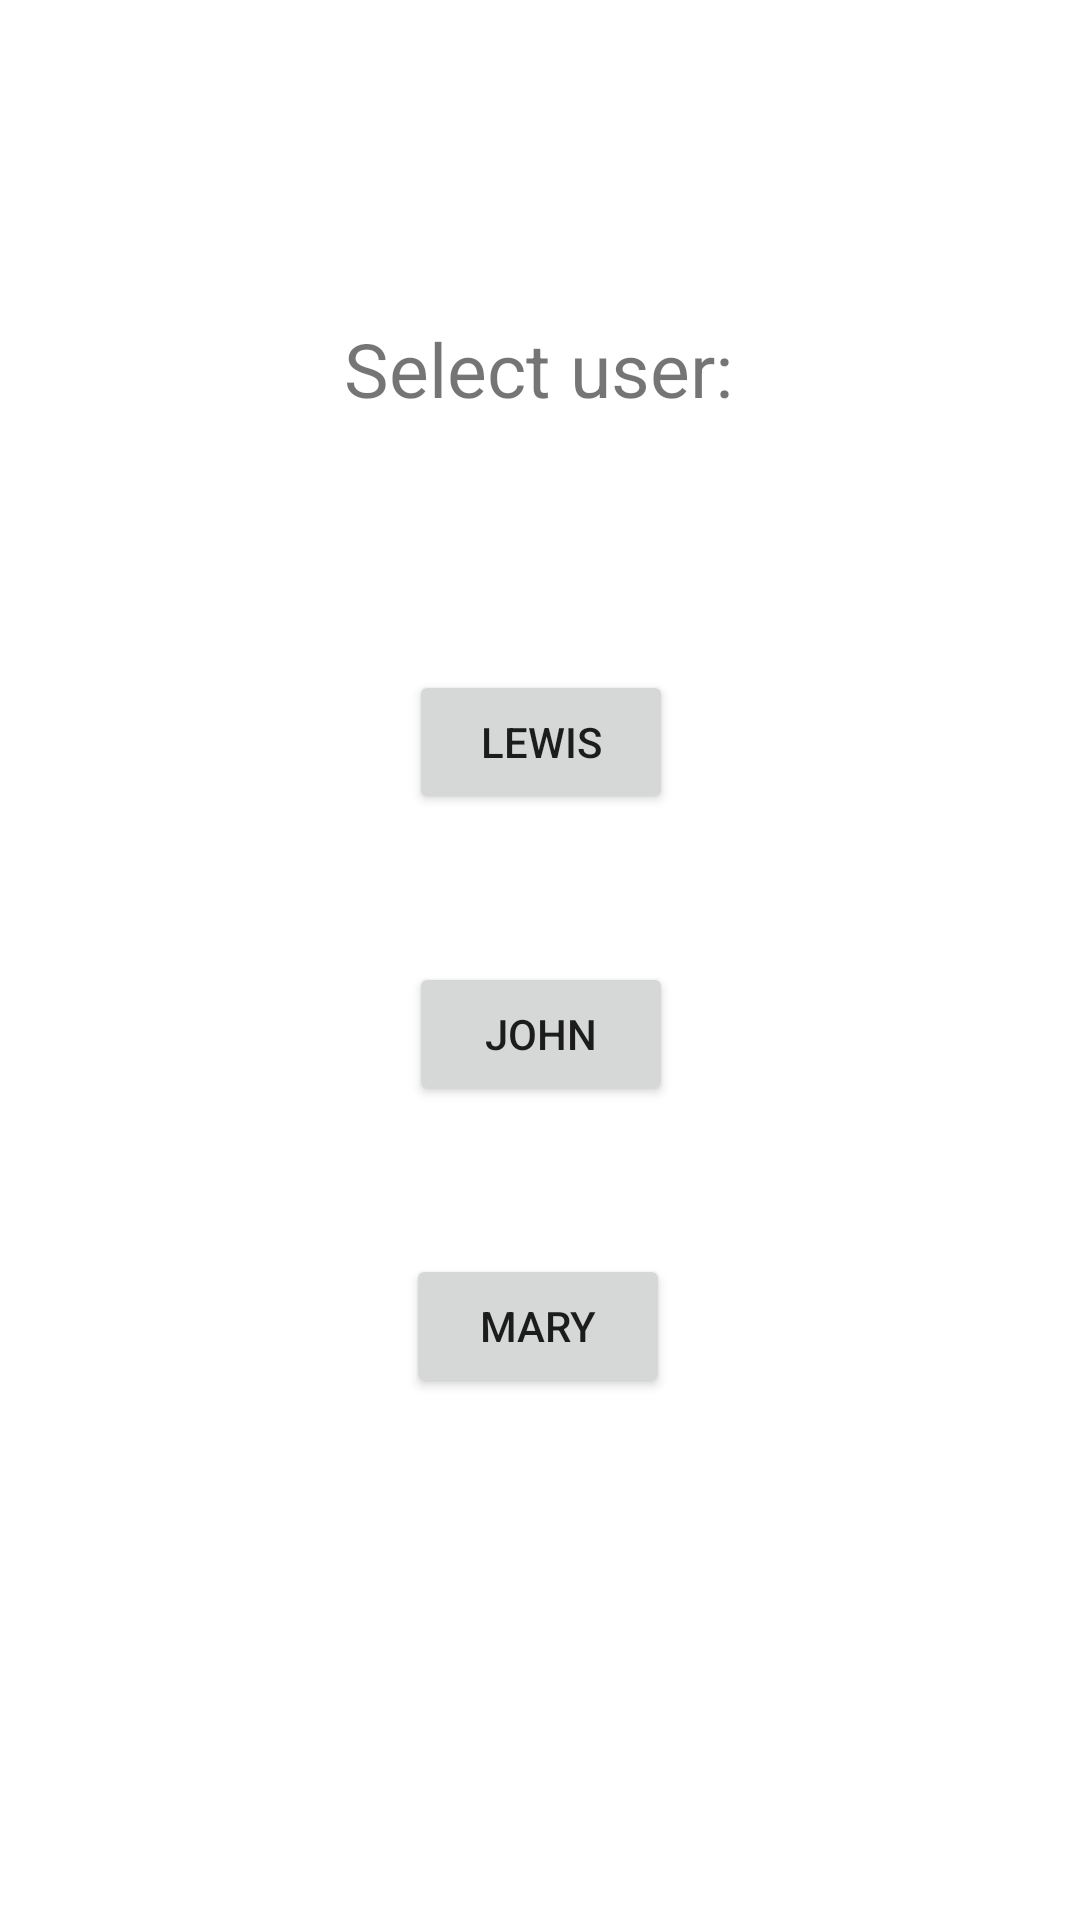

Layout XML and referenced resources for this Android screen:
<!-- AndroidManifest.xml: application theme Theme.TestingUserButtons -->
<!-- res/layout/activity_main.xml -->
<?xml version="1.0" encoding="utf-8"?>
<androidx.constraintlayout.widget.ConstraintLayout xmlns:android="http://schemas.android.com/apk/res/android"
    xmlns:app="http://schemas.android.com/apk/res-auto"
    xmlns:tools="http://schemas.android.com/tools"
    android:layout_width="match_parent"
    android:layout_height="match_parent"
    tools:context=".MainActivity">

    <TextView
        android:id="@+id/selectUserView"
        android:layout_width="wrap_content"
        android:layout_height="wrap_content"
        android:text="@string/select_user_string"
        android:textSize="25sp"
        app:layout_constraintBottom_toBottomOf="parent"
        app:layout_constraintEnd_toEndOf="parent"
        app:layout_constraintHorizontal_bias="0.498"
        app:layout_constraintStart_toStartOf="parent"
        app:layout_constraintTop_toTopOf="parent"
        app:layout_constraintVertical_bias="0.175" />

    <Button
        android:id="@+id/btnLewis"
        android:layout_width="wrap_content"
        android:layout_height="wrap_content"
        android:text="@string/lewis_user_string"
        app:layout_constraintBottom_toBottomOf="parent"
        app:layout_constraintEnd_toEndOf="parent"
        app:layout_constraintHorizontal_bias="0.501"
        app:layout_constraintStart_toStartOf="parent"
        app:layout_constraintTop_toBottomOf="@+id/selectUserView"
        app:layout_constraintVertical_bias="0.185" />

    <Button
        android:id="@+id/btnJohn"
        android:layout_width="wrap_content"
        android:layout_height="wrap_content"
        android:text="@string/john_user_string"
        app:layout_constraintBottom_toBottomOf="parent"
        app:layout_constraintEnd_toEndOf="parent"
        app:layout_constraintHorizontal_bias="0.501"
        app:layout_constraintStart_toStartOf="parent"
        app:layout_constraintTop_toBottomOf="@+id/btnLewis"
        app:layout_constraintVertical_bias="0.154" />

    <Button
        android:id="@+id/btnMary"
        android:layout_width="wrap_content"
        android:layout_height="wrap_content"
        android:text="@string/mary_user_string"
        app:layout_constraintBottom_toBottomOf="parent"
        app:layout_constraintEnd_toEndOf="parent"
        app:layout_constraintHorizontal_bias="0.498"
        app:layout_constraintStart_toStartOf="parent"
        app:layout_constraintTop_toBottomOf="@+id/btnJohn"
        app:layout_constraintVertical_bias="0.221" />

</androidx.constraintlayout.widget.ConstraintLayout>
<!-- resources referenced by this layout -->
<resources>
  <string name="john_user_string">John</string>
  <string name="lewis_user_string">Lewis</string>
  <string name="mary_user_string">Mary</string>
  <string name="select_user_string">Select user:</string>
  <style name="Theme.TestingUserButtons" parent="Theme.MaterialComponents.DayNight.DarkActionBar">
          
          <item name="colorPrimary">@color/purple_500</item>
          <item name="colorPrimaryVariant">@color/purple_700</item>
          <item name="colorOnPrimary">@color/white</item>
          
          <item name="colorSecondary">@color/teal_200</item>
          <item name="colorSecondaryVariant">@color/teal_700</item>
          <item name="colorOnSecondary">@color/black</item>
          
          <item name="android:statusBarColor" tools:targetApi="l">?attr/colorPrimaryVariant</item>
          
      </style>
  <!-- not gathered from this repository: default colours our renderer supplied (Android Studio template values) -->
  <color name="purple_500">#FF6200EE</color>
  <color name="purple_700">#FF3700B3</color>
  <color name="teal_200">#FF03DAC5</color>
  <color name="teal_700">#FF018786</color>
  <color name="black">#FF000000</color>
  <color name="white">#FFFFFFFF</color>
</resources>
